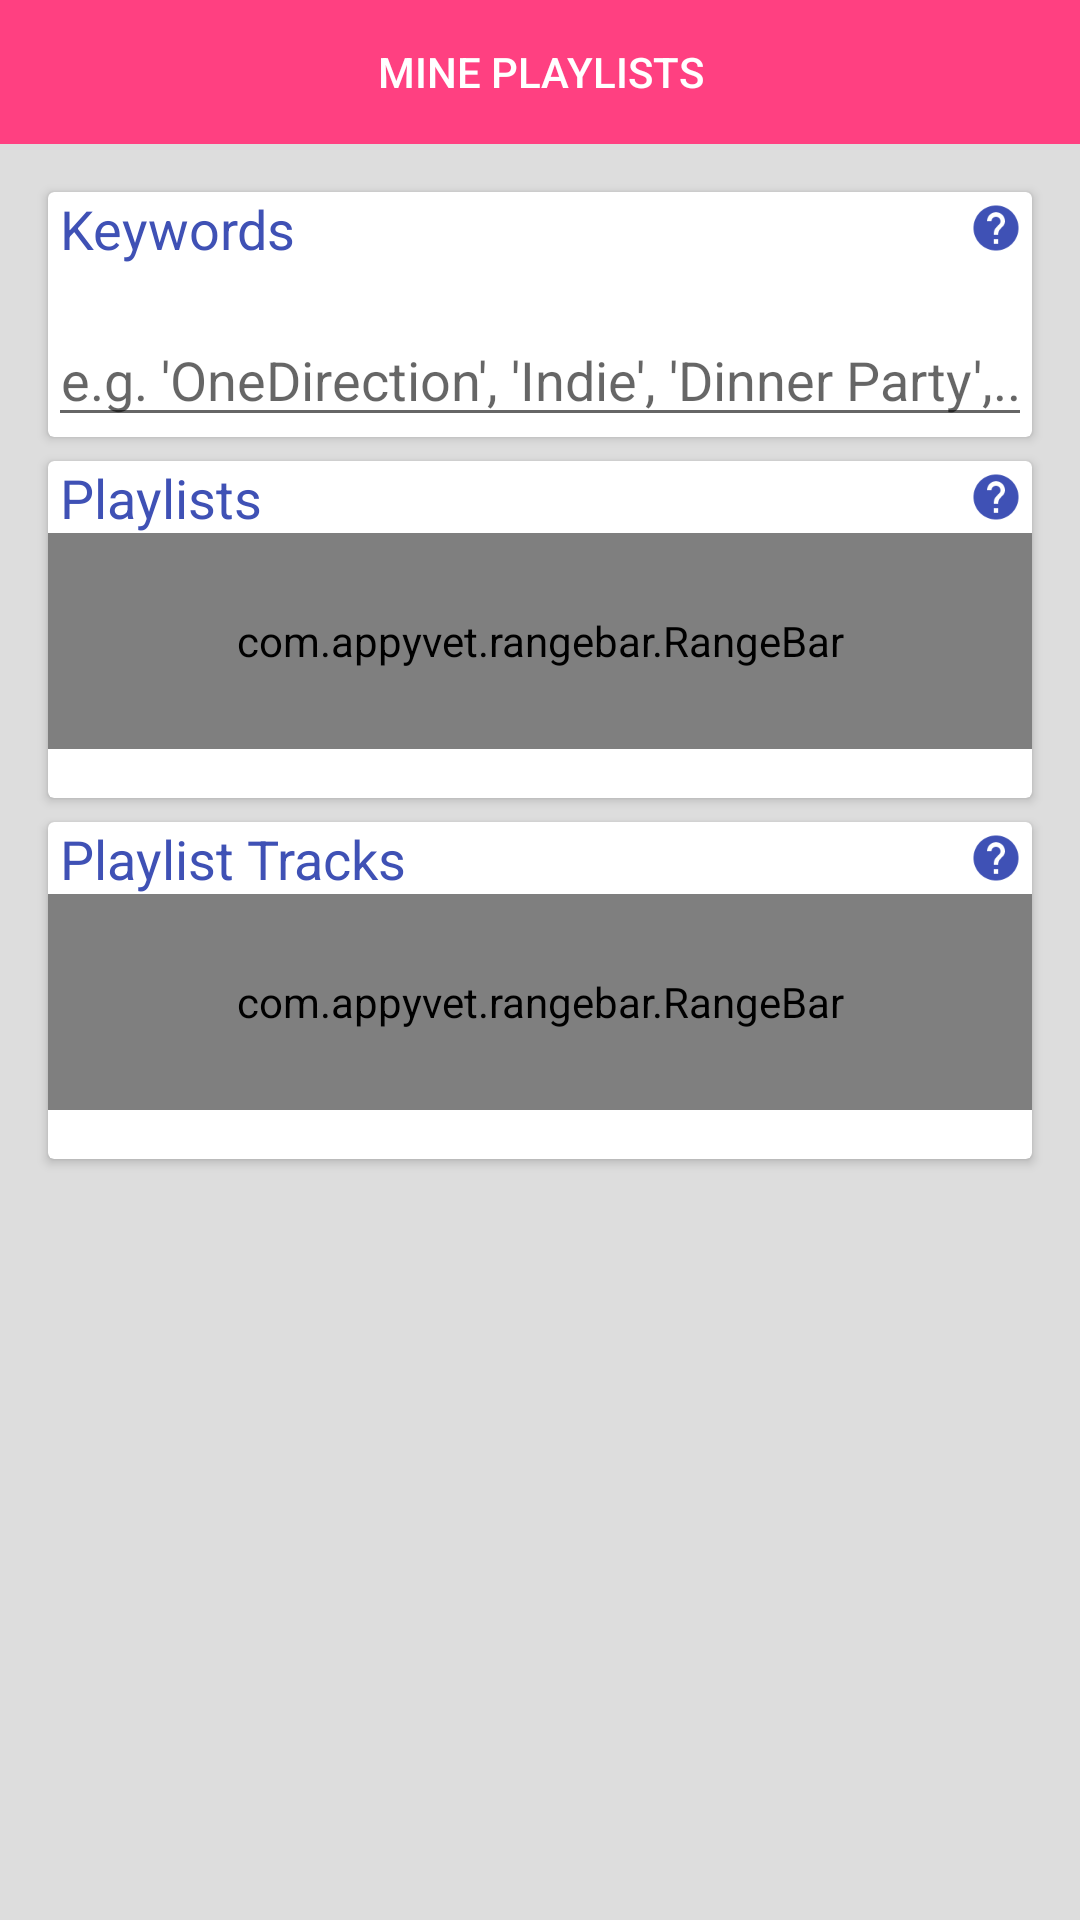

Android layout source for this screen:
<!-- AndroidManifest.xml: application theme AppTheme -->
<!-- res/layout/fragment_mine_playlists.xml -->
<RelativeLayout xmlns:android="http://schemas.android.com/apk/res/android"
    xmlns:app="http://schemas.android.com/apk/res-auto"
    xmlns:tools="http://schemas.android.com/tools"
    android:layout_width="match_parent"
    android:layout_height="match_parent"
    android:focusable="true"
    android:focusableInTouchMode="true"
    tools:context=".DrawerActivity">

    <FrameLayout
        android:id="@+id/btn_search"
        android:layout_width="match_parent"
        android:layout_height="48dp"
        android:foreground="?android:attr/selectableItemBackground">

        <TextView
            android:layout_width="match_parent"
            android:layout_height="match_parent"
            android:background="@color/accentColor"
            android:gravity="center"
            android:text="Mine Playlists"
            android:textAppearance="?android:attr/textAppearanceButton"
            android:textColor="@android:color/primary_text_dark" />

    </FrameLayout>

    <ScrollView
        android:layout_width="match_parent"
        android:layout_height="match_parent"
        android:layout_below="@id/btn_search">

        <LinearLayout
            android:layout_width="match_parent"
            android:layout_height="wrap_content"
            android:clipToPadding="false"
            android:divider="@drawable/divider_fat_transparent"
            android:orientation="vertical"
            android:padding="16dp"
            android:showDividers="middle">

            <android.support.v7.widget.CardView
                style="@style/CardView.Light"
                android:layout_width="match_parent"
                android:layout_height="wrap_content">


                <LinearLayout
                    android:layout_width="match_parent"
                    android:layout_height="wrap_content"
                    android:orientation="vertical">


                    <LinearLayout
                        android:layout_width="match_parent"
                        android:layout_height="wrap_content"
                        android:orientation="horizontal">

                        <TextView
                            style="@style/Text.Card.Title"
                            android:layout_width="match_parent"
                            android:layout_height="wrap_content"
                            android:layout_gravity="center_vertical"
                            android:layout_weight="1"
                            android:text="Keywords" />

                        <ImageView
                            android:id="@+id/iv_learn_keywords"
                            style="@style/Icon.LearnMore.Clickable"
                            android:layout_width="24dp"
                            android:layout_height="24dp"
                            android:layout_weight="0" />
                    </LinearLayout>

                    <EditText
                        android:id="@+id/et_search"
                        android:layout_width="match_parent"
                        android:layout_height="wrap_content"
                        android:layout_marginTop="16dp"
                        android:gravity="center_horizontal"
                        android:hint="e.g. 'OneDirection', 'Indie', 'Dinner Party',..."
                        android:inputType="text|textAutoComplete|textAutoCorrect"
                        android:maxLines="1"
                        android:textAppearance="?android:attr/textAppearanceMedium" />
                </LinearLayout>
            </android.support.v7.widget.CardView>

            <android.support.v7.widget.CardView
                style="@style/CardView.Light"
                android:layout_width="match_parent"
                android:layout_height="wrap_content">


                <LinearLayout
                    android:layout_width="match_parent"
                    android:layout_height="wrap_content"
                    android:orientation="horizontal">

                    <TextView
                        style="@style/Text.Card.Title"
                        android:layout_width="match_parent"
                        android:layout_height="wrap_content"
                        android:layout_gravity="center_vertical"
                        android:layout_weight="1"
                        android:text="Playlists" />

                    <ImageView
                        android:id="@+id/iv_learn_playlists"
                        style="@style/Icon.LearnMore.Clickable"
                        android:layout_width="24dp"
                        android:layout_height="24dp"
                        android:layout_weight="0" />
                </LinearLayout>

                <com.appyvet.rangebar.RangeBar
                    android:id="@+id/rb_max_playlists"
                    android:layout_width="match_parent"
                    android:layout_height="72dp"
                    android:layout_marginTop="24dp"
                    app:pinColor="?attr/colorAccent"
                    app:rangeBar="false"
                    app:selectorColor="?attr/colorAccent"
                    app:tickColor="?attr/colorAccent"
                    app:tickEnd="100"
                    app:tickInterval="1"
                    app:tickStart="1" />

                <LinearLayout
                    android:layout_width="fill_parent"
                    android:layout_height="wrap_content"
                    android:layout_marginTop="80dp"
                    android:orientation="horizontal"
                    android:padding="4dp">

                    <TextView
                        android:id="@+id/tv_max_playlists"
                        android:layout_width="0dp"
                        android:layout_height="wrap_content"
                        android:layout_weight="1"
                        android:gravity="center_horizontal"
                        android:inputType="number"
                        android:textAppearance="?android:textAppearanceMedium"
                        android:textColor="?attr/colorPrimary"
                        tools:text="500" />
                </LinearLayout>
            </android.support.v7.widget.CardView>

            <android.support.v7.widget.CardView
                style="@style/CardView.Light"
                android:layout_width="match_parent"
                android:layout_height="wrap_content">


                <LinearLayout
                    android:layout_width="match_parent"
                    android:layout_height="wrap_content"
                    android:orientation="horizontal">

                    <TextView
                        style="@style/Text.Card.Title"
                        android:layout_width="match_parent"
                        android:layout_height="wrap_content"
                        android:layout_gravity="center_vertical"
                        android:layout_weight="1"
                        android:text="Playlist Tracks" />

                    <ImageView
                        android:id="@+id/iv_learn_playlist_tracks"
                        style="@style/Icon.LearnMore.Clickable"
                        android:layout_width="24dp"
                        android:layout_height="24dp"
                        android:layout_weight="0" />
                </LinearLayout>

                <com.appyvet.rangebar.RangeBar
                    android:id="@+id/rb_playlist_tracks"
                    android:layout_width="match_parent"
                    android:layout_height="72dp"
                    android:layout_marginTop="24dp"
                    app:pinColor="?attr/colorAccent"
                    app:selectorColor="?attr/colorAccent"
                    app:tickColor="?attr/colorAccent"
                    app:tickEnd="500"
                    app:tickInterval="5"
                    app:tickStart="0" />

                <LinearLayout
                    android:layout_width="fill_parent"
                    android:layout_height="wrap_content"
                    android:layout_marginTop="80dp"
                    android:orientation="horizontal"
                    android:padding="4dp">

                    <TextView
                        android:id="@+id/tv_min_track_count"
                        android:layout_width="0dp"
                        android:layout_height="wrap_content"
                        android:layout_weight="1"
                        android:gravity="center_horizontal"
                        android:textAppearance="?android:textAppearanceMedium"
                        android:textColor="?attr/colorPrimary"
                        tools:text="0" />

                    <TextView
                        android:id="@+id/tv_max_track_count"
                        android:layout_width="0dp"
                        android:layout_height="wrap_content"
                        android:layout_weight="1"
                        android:gravity="center_horizontal"
                        android:inputType="number"
                        android:textAppearance="?android:textAppearanceMedium"
                        android:textColor="?attr/colorPrimary"
                        tools:text="500" />
                </LinearLayout>
            </android.support.v7.widget.CardView>
        </LinearLayout>
    </ScrollView>
</RelativeLayout>
<!-- resources referenced by this layout -->
<resources>
  <color name="accentColor">#FF4081</color>
  <!-- drawable divider_fat_transparent (drawable) -->
  <shape xmlns:android="http://schemas.android.com/apk/res/android"
      android:shape="rectangle">
  
      <solid android:color="@android:color/transparent" />
      <size
          android:width="8dp"
          android:height="8dp" />
  
  </shape>
  <style name="CardView.Light">
          <item name="cardBackgroundColor">@android:color/white</item>
      </style>
  <style name="Icon.LearnMore.Clickable">
          <item name="android:src">@drawable/ic_learn_more_selector</item>
      </style>
  <style name="Text.Card.Title">
          <item name="android:textAppearance">?android:textAppearanceMedium</item>
          <item name="android:paddingLeft">4dp</item>
      </style>
  <style name="AppTheme" parent="@style/Theme.AppCompat.Light.NoActionBar">
          <item name="android:windowBackground">@color/windowBackground</item>
          <item name="colorPrimary">@color/primaryColor</item>
          <item name="colorPrimaryDark">@color/primaryColorDark</item>
          <item name="colorAccent">@color/accentColor</item>
          <item name="drawerArrowStyle">@style/MyDrawerArrowToggle</item>
      </style>
  <!-- drawable ic_learn_more_selector (drawable) -->
  <?xml version="1.0" encoding="utf-8"?>
  <selector xmlns:android="http://schemas.android.com/apk/res/android">
      <item android:drawable="@drawable/ic_learn_more_primary_dark" android:state_pressed="true" />
      <item android:drawable="@drawable/ic_learn_more_primary" />
  </selector>
  <color name="windowBackground">#DDDDDD</color>
  <color name="primaryColor">#3F51B5</color>
  <color name="primaryColorDark">#303F9F</color>
  <style name="MyDrawerArrowToggle" parent="Widget.AppCompat.DrawerArrowToggle">
          <item name="color">@android:color/white</item>
      </style>
  <!-- drawable ic_learn_more_primary_dark (drawable) -->
  <?xml version="1.0" encoding="utf-8"?>
  <bitmap xmlns:android="http://schemas.android.com/apk/res/android"
      android:src="@drawable/ic_action_help"
      android:tint="?attr/colorPrimaryDark" />
  <!-- drawable ic_learn_more_primary (drawable) -->
  <?xml version="1.0" encoding="utf-8"?>
  <bitmap xmlns:android="http://schemas.android.com/apk/res/android"
      android:src="@drawable/ic_action_help"
      android:tint="?attr/colorPrimary" />
  <!-- drawable ic_action_help: png bitmap (drawable-xxhdpi, 1476 bytes) -->
</resources>
